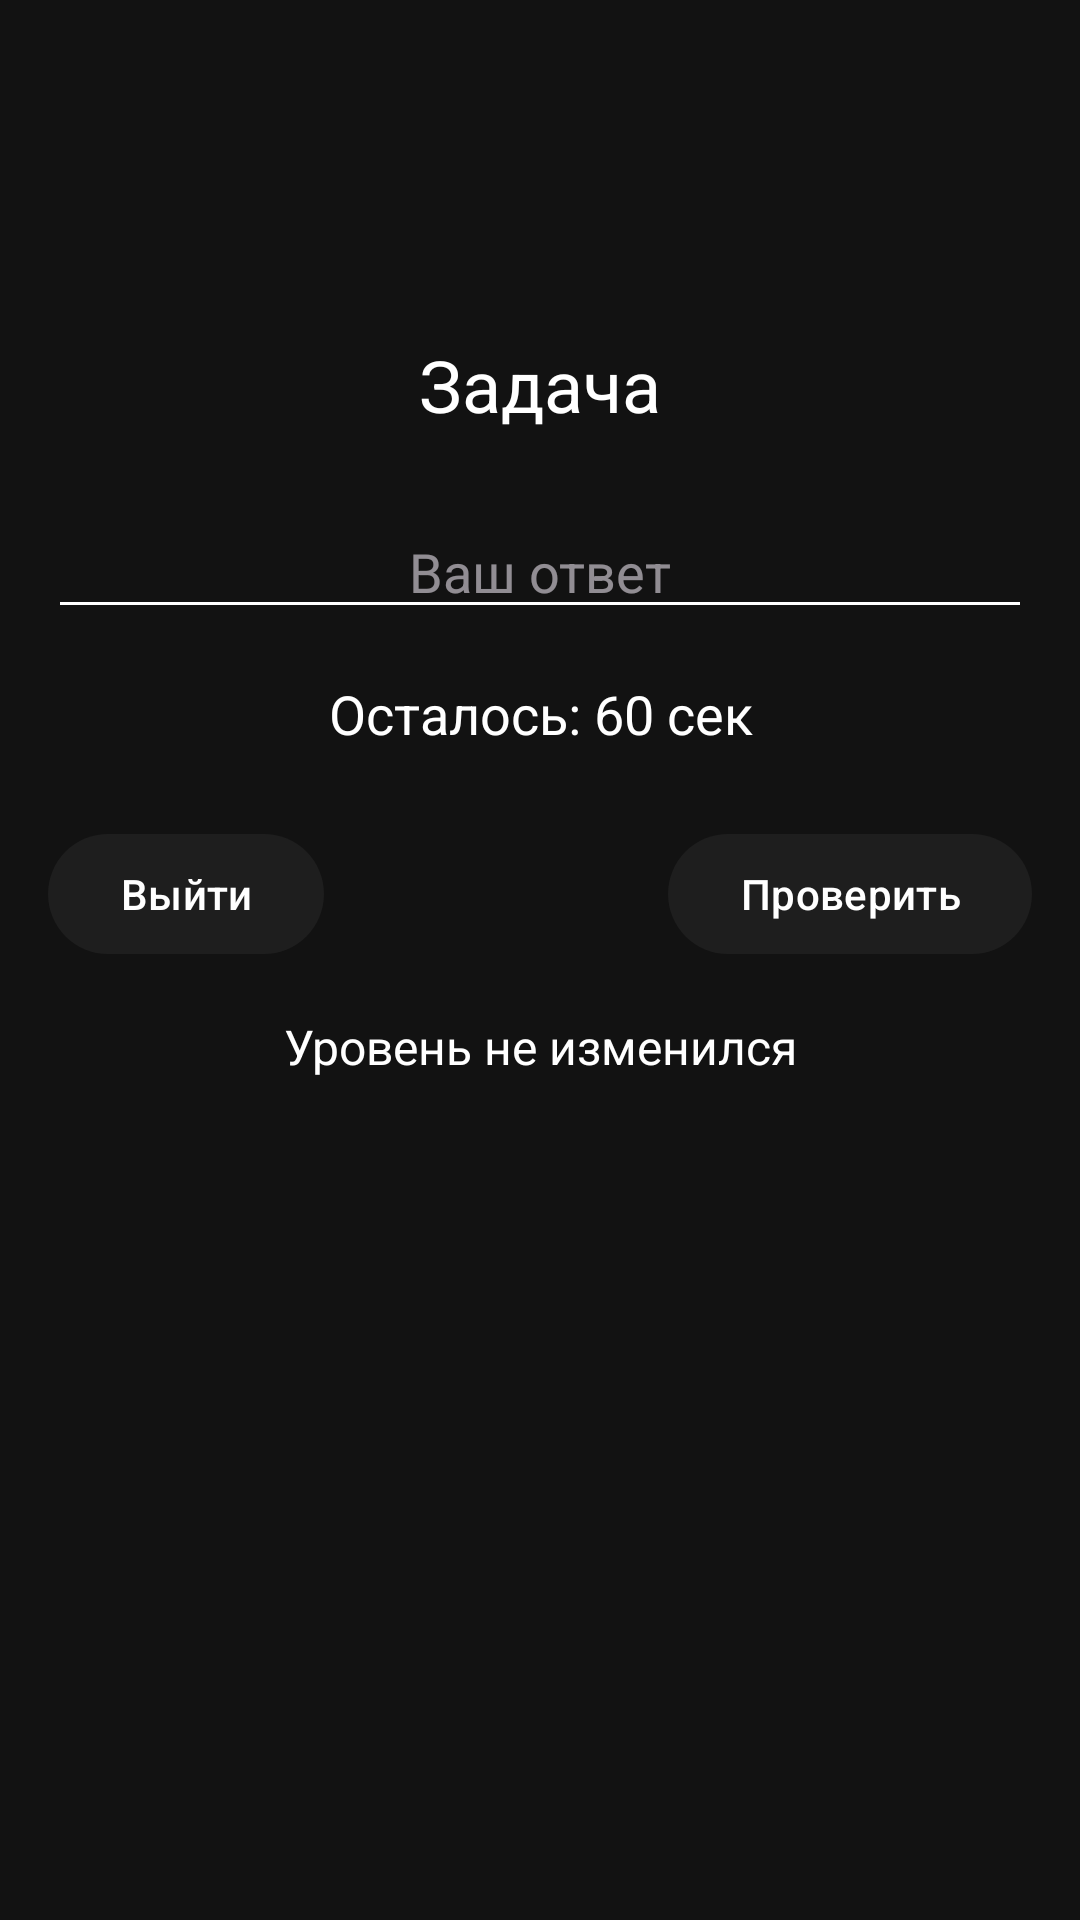

The Android layout XML behind this screen, and the referenced resources:
<!-- AndroidManifest.xml: application theme AppTheme -->
<!-- res/layout/activity_main.xml -->
<?xml version="1.0" encoding="utf-8"?>
<androidx.constraintlayout.widget.ConstraintLayout
    xmlns:android="http://schemas.android.com/apk/res/android" 
    xmlns:app="http://schemas.android.com/apk/res-auto" 
    android:layout_width="match_parent" 
    android:layout_height="match_parent"
    android:background="@color/app_background"
    android:padding="16dp">

    <com.google.android.material.appbar.MaterialToolbar
        android:id="@+id/mainToolbar"
        android:layout_width="0dp"
        android:layout_height="?attr/actionBarSize"
        android:title="Решение задач"
        android:titleTextColor="@color/white"
        android:backgroundTint="@color/dark_gray"
        app:layout_constraintTop_toTopOf="parent"
        app:layout_constraintStart_toStartOf="parent"
        app:layout_constraintEnd_toEndOf="parent" />

    <TextView
        android:id="@+id/problemTextView"
        android:layout_width="0dp"
        android:layout_height="wrap_content"
        android:textColor="@color/white"
        android:textSize="24sp"
        app:layout_constraintTop_toBottomOf="@id/mainToolbar"
        app:layout_constraintStart_toStartOf="parent"
        app:layout_constraintEnd_toEndOf="parent"
        android:gravity="center"
        android:layout_marginTop="32dp"
        android:text="Задача" />

    <EditText
        android:id="@+id/answerEditText"
        android:layout_width="0dp"
        android:layout_height="wrap_content"
        android:hint="Ваш ответ"
        android:textColor="@color/white"
        android:inputType="number"
        android:layout_marginTop="24dp"
        app:layout_constraintTop_toBottomOf="@id/problemTextView"
        app:layout_constraintStart_toStartOf="parent"
        app:layout_constraintEnd_toEndOf="parent"
        android:textAlignment="center"
        android:backgroundTint="@color/white" />

    <TextView
        android:id="@+id/timerTextView"
        android:layout_width="0dp"
        android:layout_height="wrap_content"
        android:textColor="@color/white"
        android:textSize="18sp"
        app:layout_constraintTop_toBottomOf="@id/answerEditText"
        app:layout_constraintStart_toStartOf="parent"
        app:layout_constraintEnd_toEndOf="parent"
        android:gravity="center"
        android:layout_marginTop="16dp"
        android:text="Осталось: 60 сек" />

<com.google.android.material.button.MaterialButton
    android:id="@+id/exitButton"
    android:layout_width="wrap_content"
    android:layout_height="wrap_content"
    android:text="Выйти"
    android:textColor="@color/white"
    app:backgroundTint="@color/dark_gray"
    app:layout_constraintTop_toBottomOf="@id/timerTextView"
    app:layout_constraintStart_toStartOf="parent"
    android:layout_marginTop="24dp" />

<com.google.android.material.button.MaterialButton
    android:id="@+id/checkButton"
    android:layout_width="wrap_content"
    android:layout_height="wrap_content"
    android:text="Проверить"
    android:textColor="@color/white"
    app:backgroundTint="@color/dark_gray"
    app:layout_constraintTop_toBottomOf="@id/timerTextView"
    app:layout_constraintEnd_toEndOf="parent"
    android:layout_marginTop="24dp" />




    <TextView
        android:id="@+id/improvementTextView"
        android:layout_width="0dp"
        android:layout_height="wrap_content"
        android:textColor="@color/white"
        android:textSize="16sp"
        android:text="Уровень не изменился"
        app:layout_constraintTop_toBottomOf="@id/checkButton"
        app:layout_constraintStart_toStartOf="parent"
        app:layout_constraintEnd_toEndOf="parent"
        android:gravity="center"
        android:layout_marginTop="16dp" />

</androidx.constraintlayout.widget.ConstraintLayout>
<!-- resources referenced by this layout -->
<resources>
  <color name="app_background">#121212</color>
  <color name="dark_gray">#1E1E1E</color>
  <color name="white">#FFFFFF</color>
  <style name="AppTheme" parent="Theme.Material3.Dark.NoActionBar">
          <item name="android:textColorSecondary">@color/white</item>
          <item name="android:windowBackground">@color/app_background</item>
          <item name="colorOnPrimary">@android:color/white</item>
          <item name="colorSurface">@color/dark_gray</item>
      </style>
</resources>
